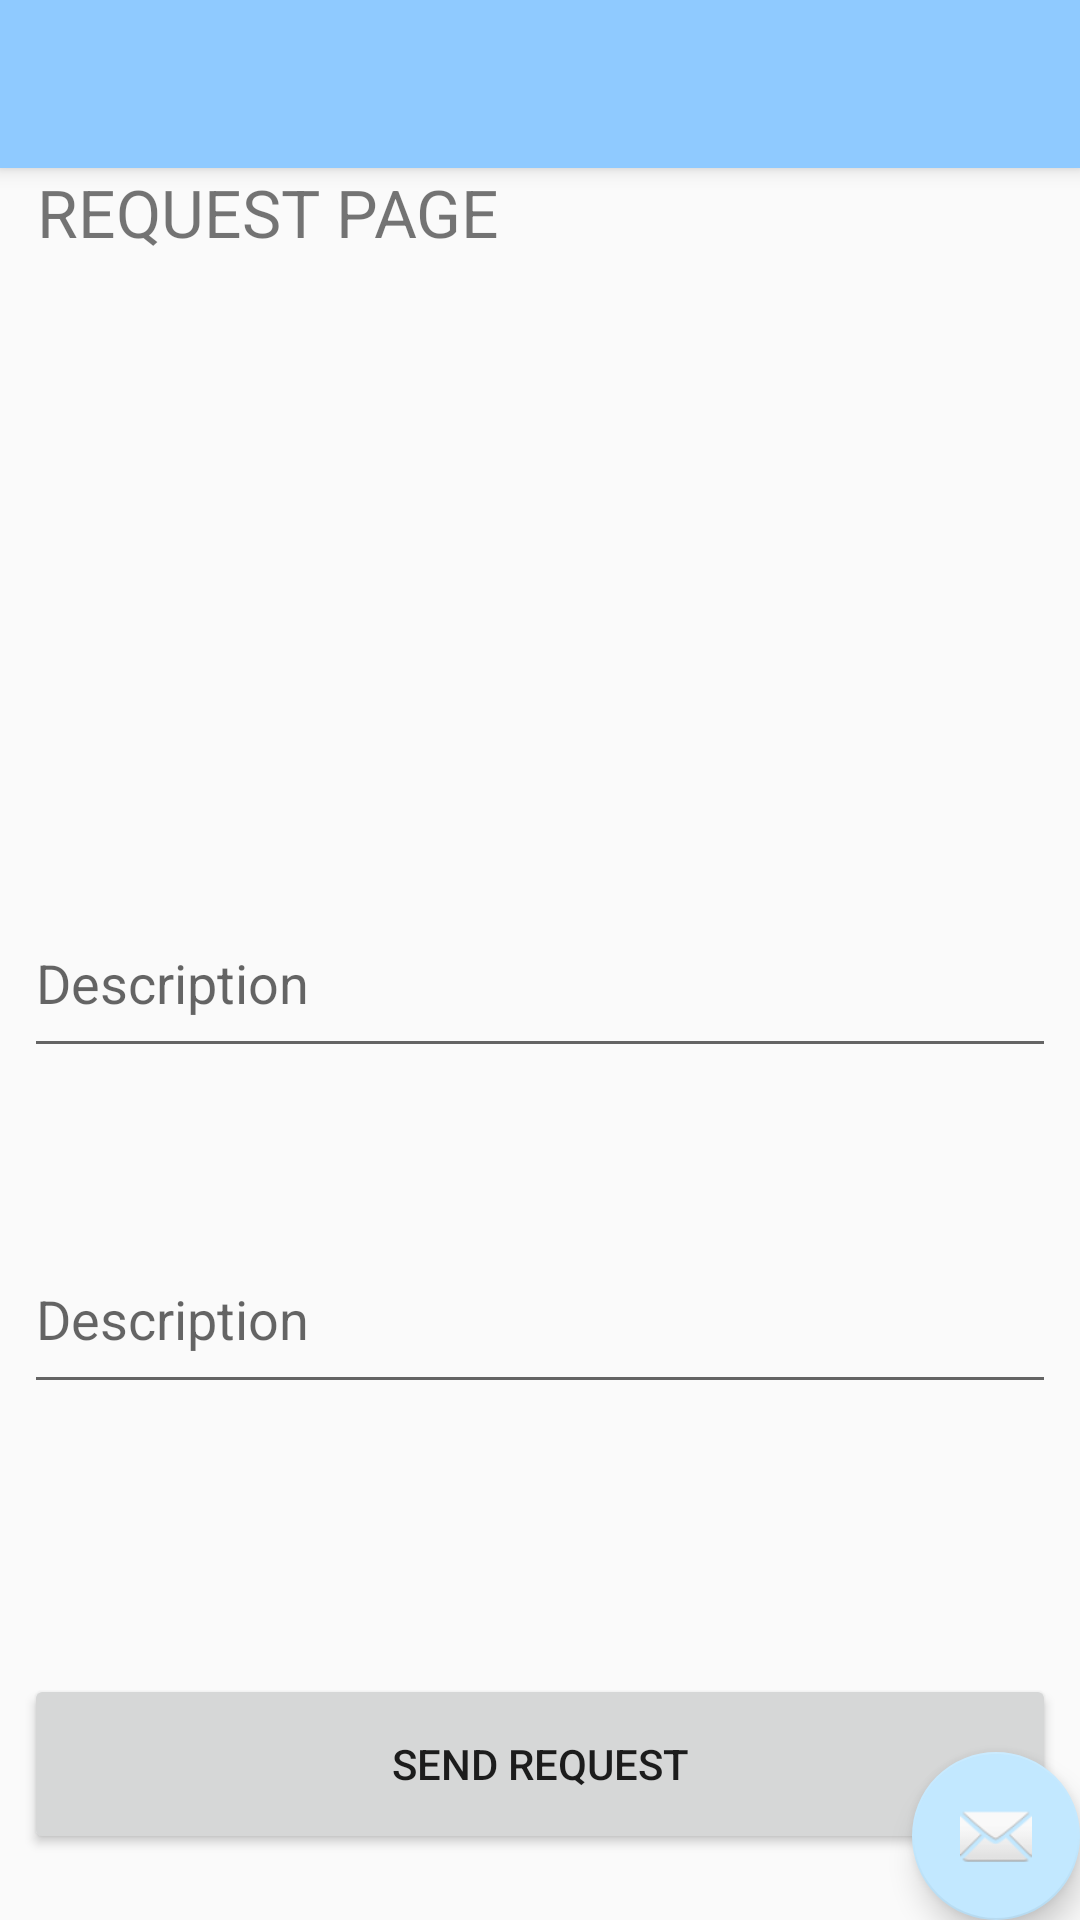

Android layout source for this screen:
<!-- AndroidManifest.xml: application theme AppTheme -->
<!-- res/layout/activity_request.xml -->
<?xml version="1.0" encoding="utf-8"?>
<androidx.coordinatorlayout.widget.CoordinatorLayout xmlns:android="http://schemas.android.com/apk/res/android"
    xmlns:app="http://schemas.android.com/apk/res-auto"
    xmlns:tools="http://schemas.android.com/tools"
    android:layout_width="match_parent"
    android:layout_height="match_parent"
    tools:context=".RequestActivity">

    <com.google.android.material.appbar.AppBarLayout
        android:layout_width="match_parent"
        android:layout_height="wrap_content"
        android:theme="@style/AppTheme.AppBarOverlay">

        <androidx.appcompat.widget.Toolbar
            android:id="@+id/toolbar"
            android:layout_width="match_parent"
            android:layout_height="?attr/actionBarSize"
            android:background="?attr/colorPrimary"
            app:popupTheme="@style/AppTheme.PopupOverlay" />

    </com.google.android.material.appbar.AppBarLayout>

    <include layout="@layout/content_request" />

    <com.google.android.material.floatingactionbutton.FloatingActionButton
        android:id="@+id/fab"
        android:layout_width="wrap_content"
        android:layout_height="wrap_content"
        android:layout_gravity="bottom|end"
        android:layout_margin="@dimen/fab_margin"
        app:srcCompat="@android:drawable/ic_dialog_email" />

</androidx.coordinatorlayout.widget.CoordinatorLayout>
<!-- res/layout/content_request.xml (included above) -->
<?xml version="1.0" encoding="utf-8"?>
<androidx.constraintlayout.widget.ConstraintLayout xmlns:android="http://schemas.android.com/apk/res/android"
    xmlns:app="http://schemas.android.com/apk/res-auto"
    xmlns:tools="http://schemas.android.com/tools"
    android:layout_width="match_parent"
    android:layout_height="match_parent"
    app:layout_behavior="@string/appbar_scrolling_view_behavior"
    tools:context=".RequestActivity"
    tools:showIn="@layout/activity_request">

    <TextView
        android:id="@+id/RequestsText"
        android:layout_width="180dp"
        android:layout_height="60dp"
        android:layout_marginEnd="8dp"
        android:text="REQUEST PAGE"
        android:textSize="22dp"
        app:layout_constraintEnd_toEndOf="parent"
        app:layout_constraintHorizontal_bias="0.071"
        app:layout_constraintStart_toStartOf="parent"
        app:layout_constraintTop_toTopOf="parent" />


    <ImageView
        android:layout_width="200dp"
        android:layout_height="200dp"
        android:layout_marginEnd="8dp"
        app:layout_constraintEnd_toEndOf="parent"
        app:layout_constraintTop_toTopOf="parent"></ImageView>

    <EditText
        android:id="@+id/EditReqBody"
        android:layout_width="match_parent"
        android:layout_height="60dp"
        android:layout_marginStart="8dp"
        android:layout_marginTop="52dp"
        android:layout_marginEnd="8dp"
        android:hint="Description"
        app:layout_constraintEnd_toEndOf="parent"
        app:layout_constraintHorizontal_bias="0.0"
        app:layout_constraintStart_toStartOf="parent"
        app:layout_constraintTop_toBottomOf="@+id/edit_text_description" />

    <EditText
        android:id="@+id/edit_text_description"
        android:layout_width="match_parent"
        android:layout_height="60dp"
        android:layout_marginStart="8dp"
        android:layout_marginTop="180dp"
        android:layout_marginEnd="8dp"
        android:hint="Description"
        app:layout_constraintEnd_toEndOf="parent"
        app:layout_constraintHorizontal_bias="0.0"
        app:layout_constraintStart_toStartOf="parent"
        app:layout_constraintTop_toBottomOf="@+id/RequestsText" />

    <Button
        android:id="@+id/setDueDateButton"
        android:layout_width="match_parent"
        android:layout_height="60dp"
        android:layout_marginStart="8dp"
        android:layout_marginTop="90dp"
        android:layout_marginEnd="8dp"
        android:text="SEND REQUEST"
        app:layout_constraintEnd_toEndOf="parent"
        app:layout_constraintHorizontal_bias="1.0"
        app:layout_constraintStart_toStartOf="parent"
        app:layout_constraintTop_toBottomOf="@+id/EditReqBody" />

</androidx.constraintlayout.widget.ConstraintLayout>
<!-- resources referenced by this layout -->
<resources>
  <style name="AppTheme.AppBarOverlay" parent="ThemeOverlay.AppCompat.Dark.ActionBar" />
  <style name="AppTheme.PopupOverlay" parent="ThemeOverlay.AppCompat.Light" />
  <style name="AppTheme" parent="Theme.AppCompat.Light.DarkActionBar">
          
          <item name="colorPrimary">@color/colorPrimaryButton</item>
          <item name="colorPrimaryDark">@color/colorPrimaryButtonDark</item>
          <item name="colorAccent">@color/colorPrimaryButtonLight</item>
      </style>
  <color name="colorPrimaryButton">#8fcaff</color>
  <color name="colorPrimaryButtonDark">#2775ff</color>
  <color name="colorPrimaryButtonLight">#c2e8ff</color>
</resources>
